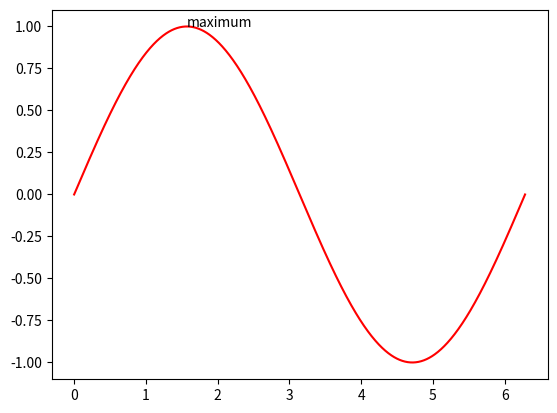
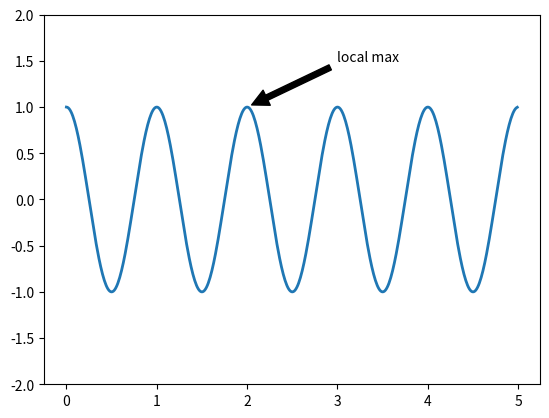

These charts were generated, in order, by the following Python code:
%matplotlib inline
import matplotlib.pyplot as plt
import matplotlib as mpl
import numpy as np

xx = np.linspace(0, 2.0*np.pi, 1000)
plt.plot(xx, np.sin(xx), color="r")
plt.text(np.pi/2, np.sin(np.pi/2), r"maximum")

fig = plt.figure()
ax = fig.add_subplot(111)

t = np.arange(0.0, 5.0, 0.01)
s = np.cos(2*np.pi*t)
line, = ax.plot(t, s, lw=2)
ax.set_ylim(-2,2)
ax.annotate('local max', xy=(2, 1), xytext=(3, 1.5),
            arrowprops=dict(facecolor='black', shrink=0.05),
            )


